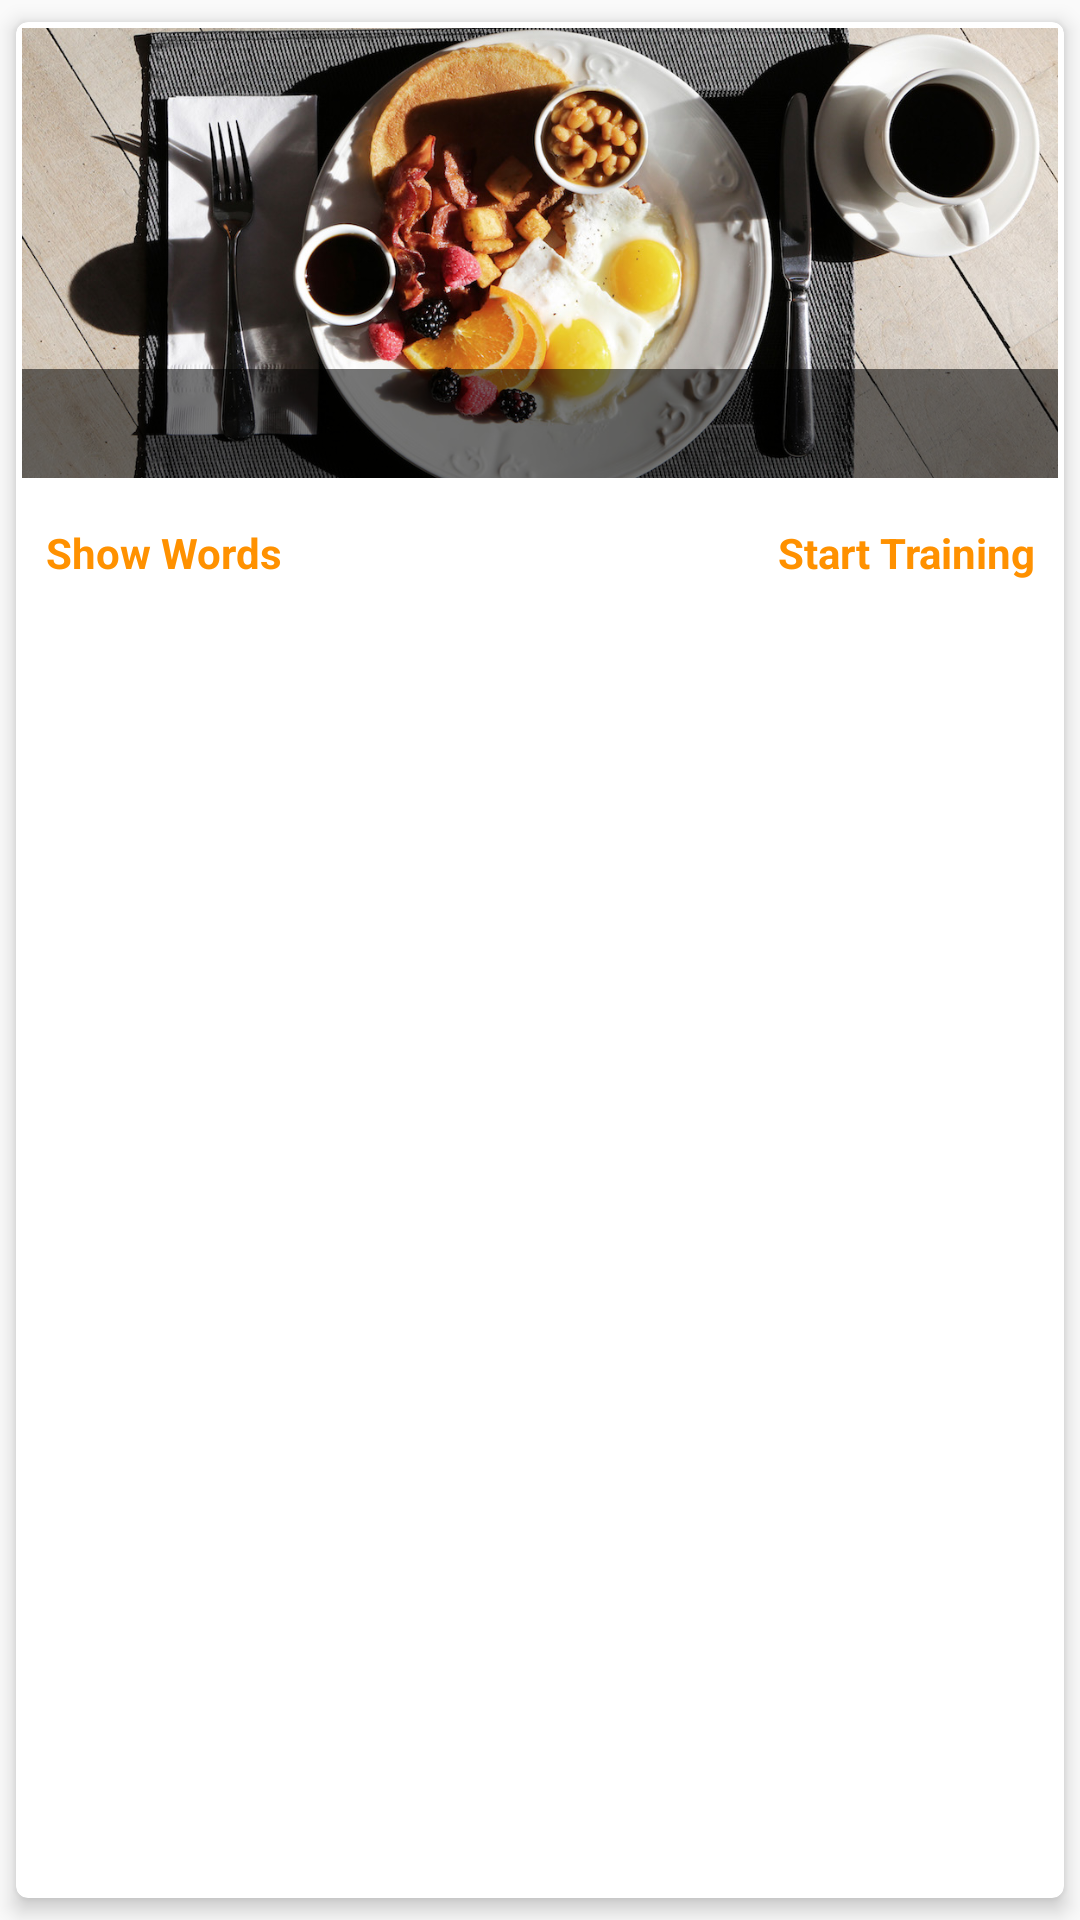

This screen was rendered from an Android layout file. Write that file and the resources it references.
<!-- AndroidManifest.xml: application theme AppTheme -->
<!-- res/layout/card_category.xml -->
<?xml version="1.0" encoding="utf-8"?>
<android.support.v7.widget.CardView xmlns:android="http://schemas.android.com/apk/res/android"
    xmlns:card_view="http://schemas.android.com/apk/res-auto"
    xmlns:tools="http://schemas.android.com/tools"
    android:id="@+id/card_view"
    android:layout_width="match_parent"
    android:layout_height="wrap_content"
    card_view:cardBackgroundColor="@color/cardview_light_background"
    card_view:cardCornerRadius="4dp"
    card_view:cardElevation="4dp"
    card_view:cardUseCompatPadding="true"
    card_view:contentPadding="2dp">

    <RelativeLayout
        android:layout_width="match_parent"
        android:layout_height="wrap_content"
        >

        <ImageView
            android:id="@+id/img_category"
            android:layout_width="match_parent"
            android:layout_height="150dp"
            android:layout_alignParentLeft="true"
            android:layout_alignParentStart="true"
            android:src="@drawable/img_breakfast"
            android:contentDescription="@string/stock_photo"
            android:scaleType="centerCrop" />

        <TextView
            android:id="@+id/tv_cat_title"
            style="@style/cardview_title"
            android:layout_width="match_parent"
            android:layout_height="wrap_content"
            android:layout_alignBottom="@+id/img_category"
            tools:text="Breakfast"
            android:textAlignment="viewStart"/>

        <LinearLayout
            android:layout_width="match_parent"
            android:layout_height="wrap_content"
            android:layout_below="@id/tv_cat_title"
            android:orientation="horizontal"
            android:minHeight="50dp"
            android:gravity="center">


            <TextView
                android:id="@+id/show_words"
                style="@style/card_button"
                android:text="@string/show_words"
                android:layout_width="0dp"
                android:layout_height="wrap_content"
                android:layout_weight="1"
                android:textAlignment="viewStart"/>

            <TextView
                android:id="@+id/start_training"
                style="@style/card_button"
                android:text="@string/start_training"
                android:layout_width="0dp"
                android:layout_height="wrap_content"
                android:layout_weight="1"
                android:textAlignment="viewEnd"/>
        </LinearLayout>

    </RelativeLayout>

</android.support.v7.widget.CardView>
<!-- resources referenced by this layout -->
<resources>
  <!-- drawable img_breakfast: jpeg bitmap (drawable-xxxhdpi, 374719 bytes) -->
  <string name="show_words">Show Words</string>
  <string name="start_training">Start Training</string>
  <string name="stock_photo">Stock photo</string>
  <style name="card_button">
          <item name="android:textColor">@color/colorAccent</item>
          <item name="android:textStyle">bold</item>
          <item name="android:padding">8dp</item>
          <item name="android:textSize">14sp</item>
          <item name="android:background">?attr/selectableItemBackgroundBorderless</item>
          <item name="android:clickable">true</item>
      </style>
  <style name="cardview_title">
  
          <item name="android:textColor">@android:color/white</item>
          <item name="android:background">@color/black_transparent</item>
          <item name="android:paddingLeft">8dp</item>
          <item name="android:paddingRight">8dp</item>
          <item name="android:paddingTop">2dp</item>
          <item name="android:paddingBottom">2dp</item>
          <item name="android:textSize">24sp</item>
      </style>
  <style name="AppTheme" parent="Theme.AppCompat.Light.NoActionBar">
          
          <item name="colorPrimary">@color/colorPrimary</item>
          <item name="colorPrimaryDark">@color/colorPrimaryDark</item>
          <item name="colorAccent">@color/colorAccent</item>
      </style>
  <color name="colorAccent">#FF9100</color>
  <color name="black_transparent">#88000000</color>
  <color name="colorPrimary">#3F51B5</color>
  <color name="colorPrimaryDark">#303F9F</color>
</resources>
